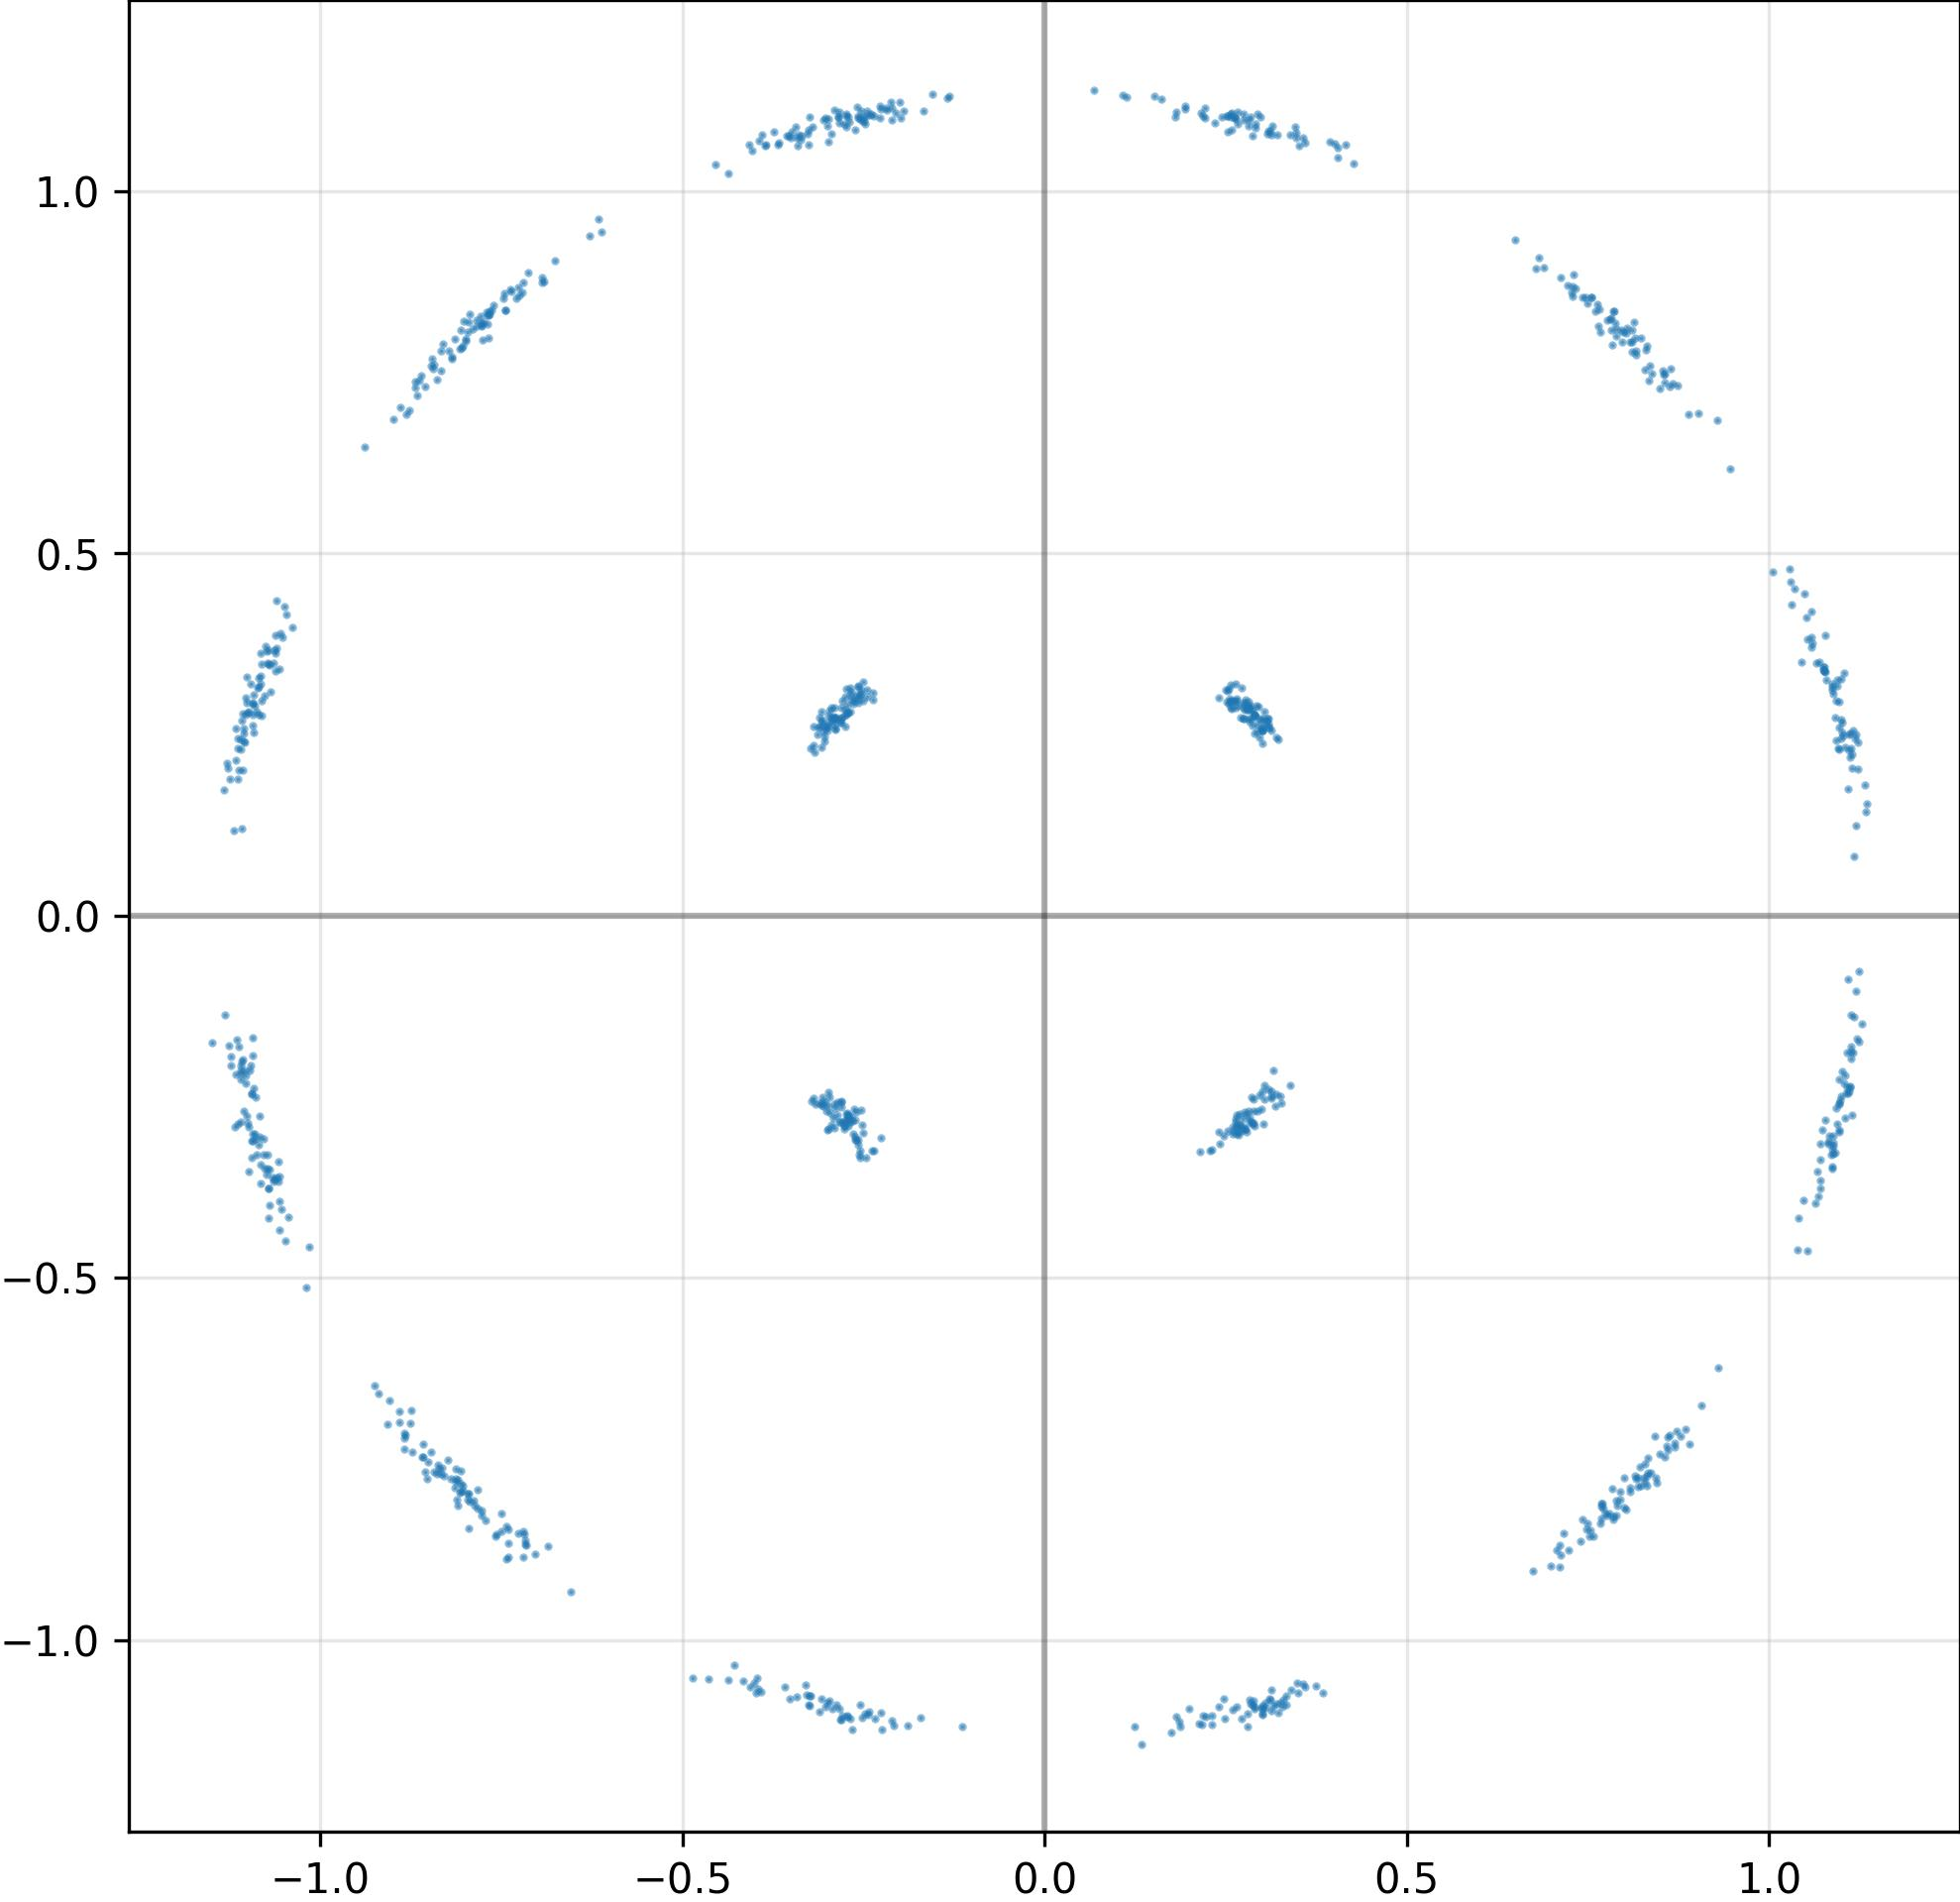

The data file committed next to this chart (first rows):
I, Q
8.490189909934997559e-01, -7.426556348800659180e-01
-1.089497685432434082e+00, -3.073970377445220947e-01
-3.105598986148834229e-01, 2.732277810573577881e-01
-2.571892142295837402e-01, -3.097706437110900879e-01
6.782770156860351562e-01, 8.936216235160827637e-01
1.027846336364746094e+00, 4.780889749526977539e-01
7.220306396484375000e-01, 8.692652583122253418e-01
-2.768242657184600830e-01, 1.093051433563232422e+00
7.979966402053833008e-01, 8.054715991020202637e-01
2.827743887901306152e-01, 2.676503956317901611e-01
-2.911149263381958008e-01, -2.608205378055572510e-01
-2.728182971477508545e-01, -2.829511463642120361e-01
-7.615594863891601562e-01, 8.424441218376159668e-01
-2.966478765010833740e-01, -1.083670139312744141e+00
-1.105819582939147949e+00, 2.411788702011108398e-01
7.118259668350219727e-01, 8.805816769599914551e-01
-1.113077521324157715e+00, 2.010340094566345215e-01
7.840579152107238770e-01, -7.916780114173889160e-01
1.112051129341125488e+00, -2.373715937137603760e-01
2.632955312728881836e-01, -2.803270816802978516e-01
-8.524379730224609375e-01, -7.772471904754638672e-01
-8.339961767196655273e-01, -7.704786658287048340e-01
-1.085946083068847656e+00, 3.283141553401947021e-01
-7.680270075798034668e-01, 8.286166787147521973e-01
-2.932038307189941406e-01, -1.095147609710693359e+00
-2.452776730060577393e-01, 3.123554289340972900e-01
1.236385554075241089e-01, -1.119585514068603516e+00
2.999614179134368896e-01, -1.101406097412109375e+00
1.111782550811767578e+00, 2.193471938371658325e-01
8.628760576248168945e-01, 7.307943105697631836e-01
7.069387435913085938e-01, -8.762055635452270508e-01
-1.083261966705322266e+00, 3.622501492500305176e-01
-2.805829942226409912e-01, 2.725944221019744873e-01
1.044287204742431641e+00, 3.507127463817596436e-01
-1.095406055450439453e+00, -3.344031870365142822e-01
-1.062244772911071777e+00, 3.624826669692993164e-01
2.900140583515167236e-01, 2.778435945510864258e-01
-7.846520543098449707e-01, 8.143978118896484375e-01
-2.869050204753875732e-01, -2.756951153278350830e-01
7.301250696182250977e-01, 8.846427798271179199e-01
-1.118936181068420410e+00, 1.179231852293014526e-01
3.191359043121337891e-01, -2.466253936290740967e-01
-7.167609930038452148e-01, -8.622615933418273926e-01
-8.127844929695129395e-01, -7.815113067626953125e-01
-2.748439610004425049e-01, -2.822211980819702148e-01
3.298672139644622803e-01, -1.082538247108459473e+00
1.096942901611328125e+00, -2.989818453788757324e-01
-2.897004485130310059e-01, 2.585044801235198975e-01
-2.813676297664642334e-01, 2.734107673168182373e-01
-8.068305253982543945e-01, -7.846363782882690430e-01
-3.588859140872955322e-01, -1.064618706703186035e+00
-1.093740820884704590e+00, 2.924588322639465332e-01
-1.885791122913360596e-01, -1.117427110671997070e+00
-2.525860369205474854e-01, -1.107376575469970703e+00
-3.358787894248962402e-01, 1.076452493667602539e+00
-7.696487307548522949e-01, 8.168975710868835449e-01
8.332582712173461914e-01, -7.697281837463378906e-01
1.077454209327697754e+00, 3.359650969505310059e-01
-2.763595879077911377e-01, 2.759395837783813477e-01
-2.898319363594055176e-01, 2.634840607643127441e-01
... 964 more rows
